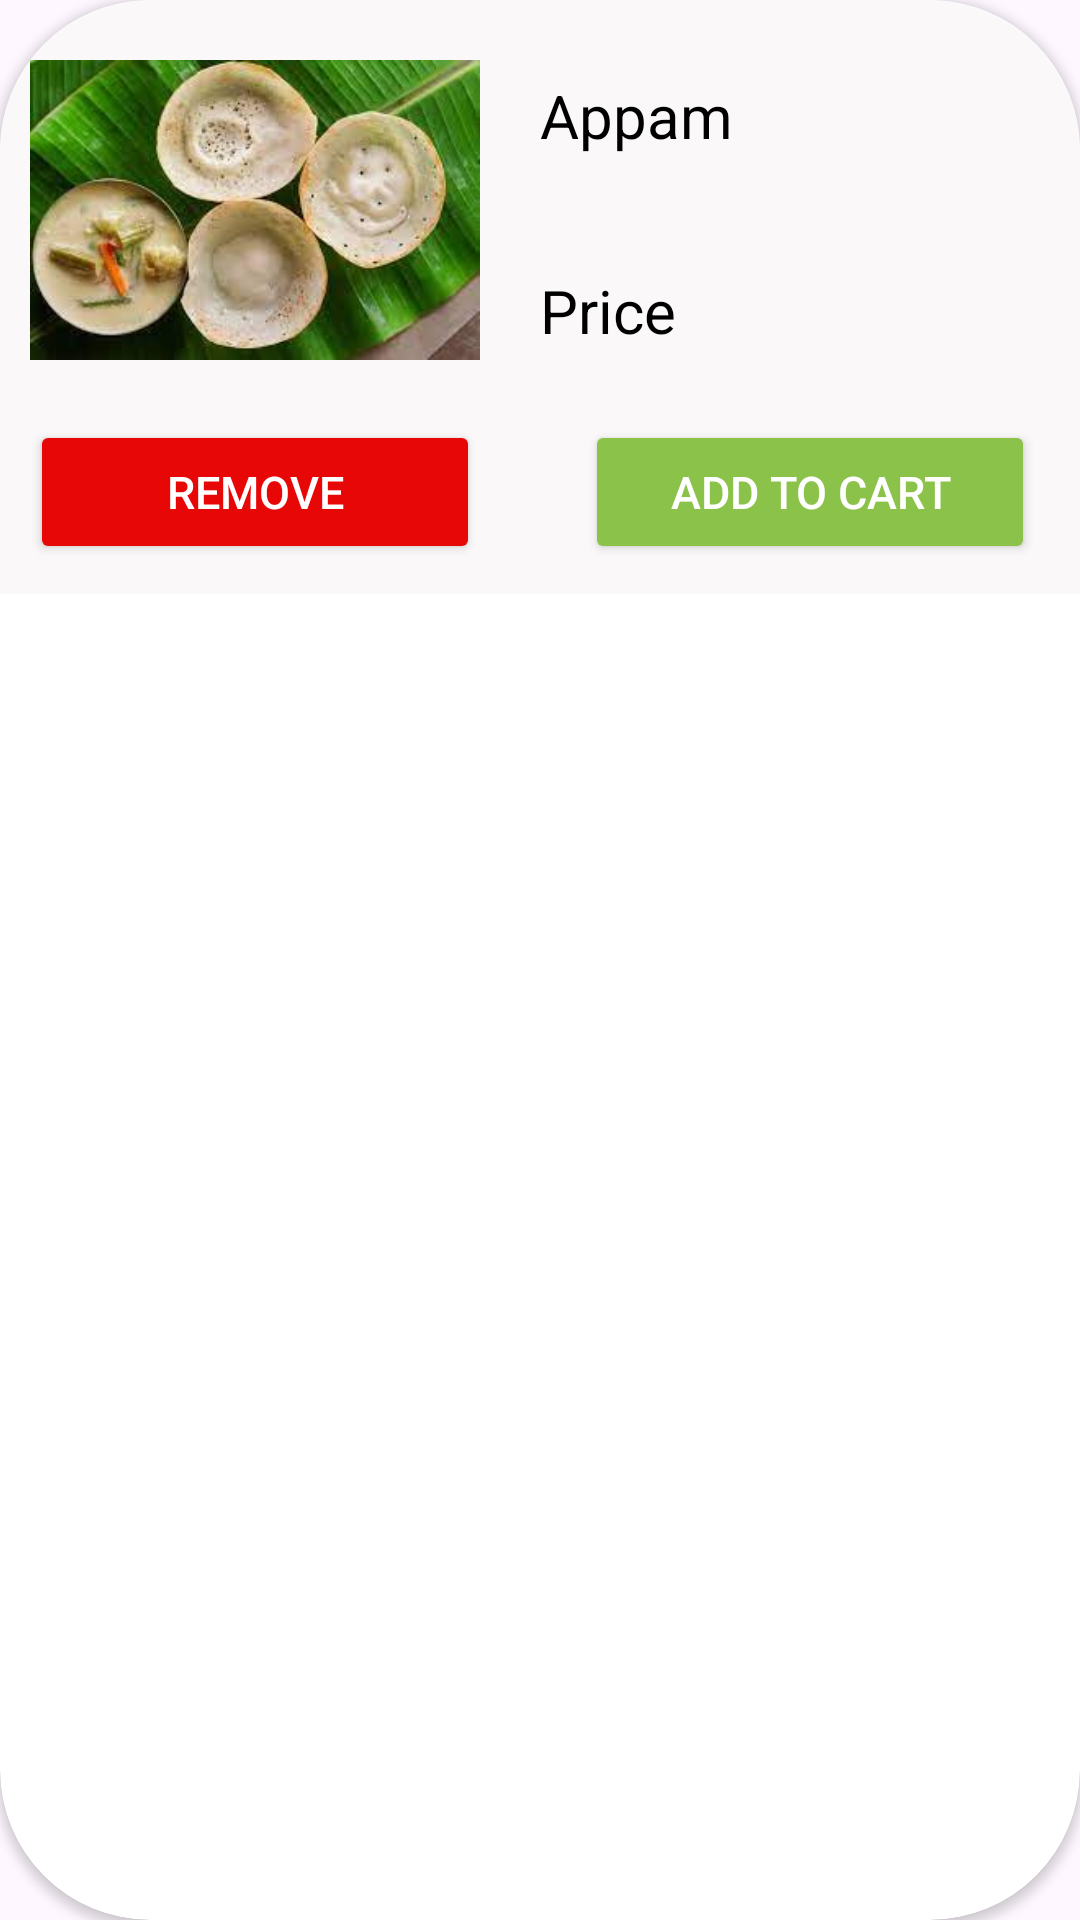

Android layout source for this screen:
<!-- AndroidManifest.xml: application theme Theme.MomsKitchen -->
<!-- res/layout/favourites_box.xml -->
<?xml version="1.0" encoding="utf-8"?>
<androidx.cardview.widget.CardView
    xmlns:android="http://schemas.android.com/apk/res/android"
    xmlns:app="http://schemas.android.com/apk/res-auto"
    xmlns:tools="http://schemas.android.com/tools"
    android:layout_width="match_parent"
    android:background="@color/white"
    android:layout_margin="12dp"
    app:cardCornerRadius="50dp"
    android:elevation="15dp"
    android:layout_height="wrap_content"
    tools:ignore="MissingDefaultResource">

<androidx.constraintlayout.widget.ConstraintLayout
    android:layout_width="match_parent"
    android:layout_height="wrap_content"
    android:background="#FAF8F8">

    <ImageView
        android:id="@+id/orderFoodImage"
        android:layout_width="150dp"
        android:layout_height="120dp"
        android:layout_marginStart="10dp"
        android:layout_marginTop="10dp"
        app:layout_constraintStart_toStartOf="parent"
        app:layout_constraintTop_toTopOf="parent"
        app:srcCompat="@drawable/appam" />

    <TextView
        android:id="@+id/orderFoodName"
        android:layout_width="170dp"
        android:layout_height="35dp"
        android:layout_marginStart="20dp"
        android:layout_marginTop="25dp"
        android:layout_marginEnd="10dp"
        android:text="Appam"
        android:textColor="@color/black"
        android:textSize="20sp"
        app:layout_constraintEnd_toEndOf="parent"
        app:layout_constraintStart_toEndOf="@+id/orderFoodImage"
        app:layout_constraintTop_toTopOf="parent" />

    <TextView
        android:id="@+id/orderFoodPrice"
        android:layout_width="170dp"
        android:layout_height="30dp"
        android:layout_marginTop="30dp"
        android:text="Price"
        android:textColor="@color/black"
        android:textSize="20sp"
        app:layout_constraintEnd_toEndOf="@+id/orderFoodName"
        app:layout_constraintStart_toStartOf="@+id/orderFoodName"
        app:layout_constraintTop_toBottomOf="@+id/orderFoodName" />

    <Button
        android:id="@+id/removeItemButton"
        android:layout_width="150dp"
        android:layout_height="wrap_content"
        android:layout_marginTop="10dp"
        android:layout_marginBottom="10dp"
        android:backgroundTint="#E80707"
        android:gravity="center"
        android:text="REMOVE"
        android:textColor="@color/white"
        android:textSize="15sp"
        app:layout_constraintBottom_toBottomOf="parent"
        app:layout_constraintEnd_toEndOf="@+id/orderFoodImage"
        app:layout_constraintStart_toStartOf="@+id/orderFoodImage"
        app:layout_constraintTop_toBottomOf="@+id/orderFoodImage" />

    <Button
        android:id="@+id/addToCartButton"
        android:layout_width="150dp"
        android:layout_height="wrap_content"
        android:backgroundTint="#8BC34A"
        android:gravity="center"
        android:text="Add to Cart"
        android:textColor="@color/white"
        android:textSize="15sp"
        app:layout_constraintBaseline_toBaselineOf="@+id/removeItemButton"
        app:layout_constraintEnd_toEndOf="parent"
        app:layout_constraintStart_toStartOf="@+id/orderFoodPrice" />

    </androidx.constraintlayout.widget.ConstraintLayout>
</androidx.cardview.widget.CardView>
<!-- resources referenced by this layout -->
<resources>
  <color name="black">#FF000000</color>
  <color name="white">#FFFFFFFF</color>
  <!-- drawable appam: jpg bitmap (drawable-v24, 8939 bytes) -->
  <style name="Theme.MomsKitchen" parent="Theme.MaterialComponents.DayNight.DarkActionBar">
          
          <item name="windowActionBar">false</item>
          <item name="windowNoTitle">true</item>
  
          <item name="colorPrimary">@color/purple_500</item>
          <item name="colorPrimaryVariant">@color/purple_700</item>
          <item name="colorOnPrimary">@color/white</item>
          
          <item name="colorSecondary">@color/teal_200</item>
          <item name="colorSecondaryVariant">@color/teal_700</item>
          <item name="colorOnSecondary">@color/black</item>
          
          <item name="android:statusBarColor">?attr/colorPrimaryVariant</item>
          
      </style>
  <color name="purple_500">#FF6200EE</color>
  <color name="purple_700">#FF3700B3</color>
  <color name="teal_200">#FF03DAC5</color>
  <color name="teal_700">#FF018786</color>
</resources>
